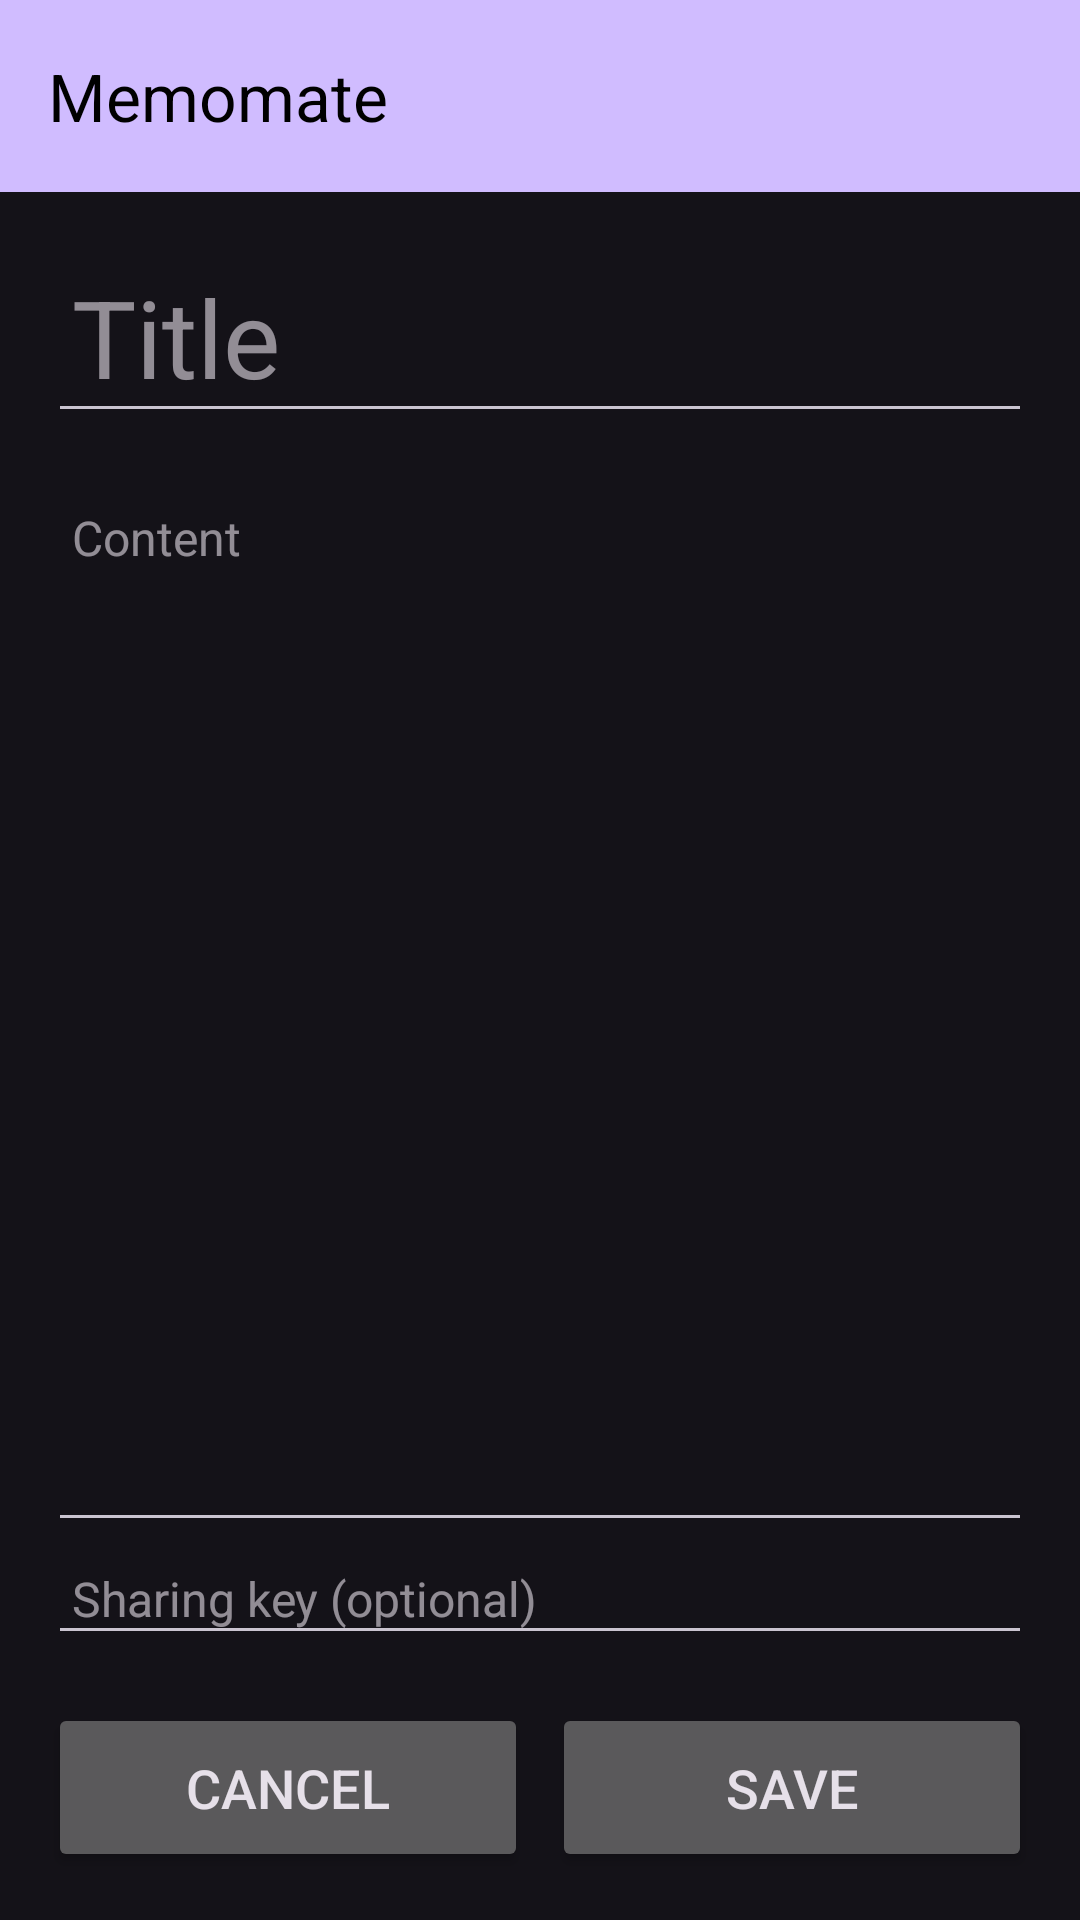

The Android layout XML behind this screen, and the referenced resources:
<!-- AndroidManifest.xml: application theme Theme.Material3.Dark.NoActionBar -->
<!-- res/layout/activity_note_details.xml -->
<?xml version="1.0" encoding="utf-8"?>
<RelativeLayout xmlns:android="http://schemas.android.com/apk/res/android"
xmlns:app="http://schemas.android.com/apk/res-auto"
android:fitsSystemWindows="true"
android:layout_width="match_parent"
android:layout_height="match_parent">

<androidx.appcompat.widget.Toolbar
    android:id="@+id/notesListToolbar"
    android:layout_width="match_parent"
    android:layout_height="wrap_content"
    app:titleTextColor="@color/black"
    app:subtitleTextColor="@color/black"
    android:background="?attr/colorPrimary"
    app:title="Memomate" />

    <LinearLayout
        android:layout_below="@+id/notesListToolbar"
        android:layout_width="match_parent"
        android:layout_height="match_parent"
        android:orientation="vertical"
        android:padding="16dp">

        <EditText
            android:id="@+id/editTextTitle"
            android:layout_width="match_parent"
            android:layout_height="wrap_content"
            android:hint="Title"
            android:textSize="36sp"
            android:inputType="textCapWords"
            android:padding="8dp"
            android:paddingBottom="16dp"
            android:layout_marginBottom="16dp"/>

        <EditText
            android:id="@+id/editTextContent"
            android:layout_width="match_parent"
            android:layout_height="0dp"
            android:layout_weight="1"
            android:hint="Content"
            android:textSize="16sp"
            android:inputType="textMultiLine"
            android:gravity="top"
            android:padding="8dp"
            android:minLines="10"
            android:scrollbars="vertical"/>

        <LinearLayout
            android:layout_width="match_parent"
            android:layout_height="wrap_content"
            android:orientation="vertical">

            <EditText
                android:id="@+id/editTextSharingKey"
                android:layout_width="match_parent"
                android:layout_height="wrap_content"
                android:hint="Sharing key (optional)"
                android:textSize="16sp"
                android:padding="8dp"
                android:paddingBottom="16dp"
                android:layout_marginBottom="16dp"/>

            <LinearLayout
                android:layout_width="match_parent"
                android:layout_height="wrap_content"
                android:orientation="horizontal"
                android:gravity="center"
                android:layout_gravity="center">

                <Button
                    android:id="@+id/buttonCancel"
                    android:layout_width="0dp"
                    android:layout_height="wrap_content"
                    android:layout_weight="1"
                    android:text="@string/cancel"
                    android:padding="16dp"
                    android:textSize="18sp"
                    android:layout_marginEnd="8dp"/>

                <Button
                    android:id="@+id/buttonSave"
                    android:layout_width="0dp"
                    android:layout_height="wrap_content"
                    android:layout_weight="1"
                    android:text="@string/save"
                    android:padding="16dp"
                    android:textSize="18sp"/>
            </LinearLayout>
        </LinearLayout>
    </LinearLayout>

</RelativeLayout>
<!-- resources referenced by this layout -->
<resources>
  <color name="black">#FF000000</color>
  <string name="cancel">Cancel</string>
  <string name="save">Save</string>
</resources>
